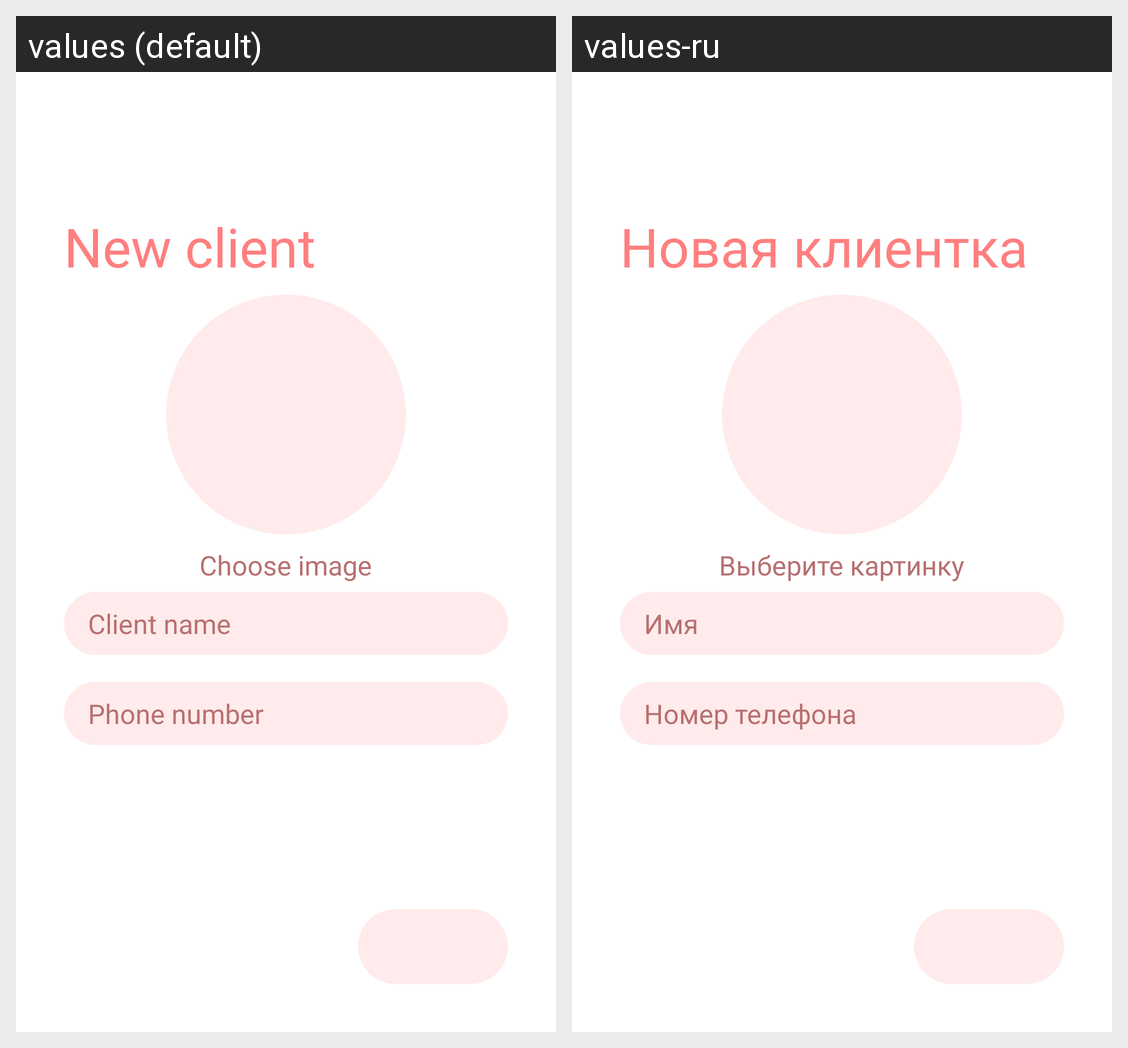

The Android screen above is rendered under two locales of the same app. Produce the string resources it draws, with the default and per-locale values.
Android screen res/layout/activity_clent_creation.xml rendered under 2 locales, left to right: values (default), values-ru. Device: Nexus 5 (rendered at 1080×1920; each locale shown at half size, 540×960, under a caption strip naming it); theme Theme.ClientBook.
Strings drawn on this screen, with the default value and each locale's value (text and hints the layout hard-codes, and strings that could not be matched under every locale, appear in the picture but are not listed):

client_creation
  values: New client
  values-ru: Новая клиентка

client_creation_image
  values: Choose image
  values-ru: Выберите картинку

client_creation_name
  values: Client name
  values-ru: Имя

client_creation_phone_number
  values: Phone number
  values-ru: Номер телефона
